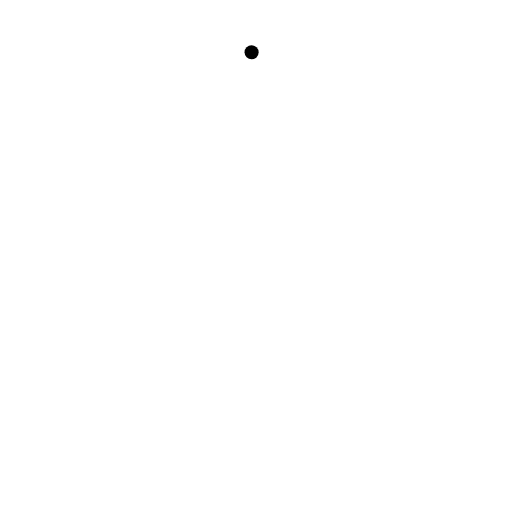
t = 0.00 s
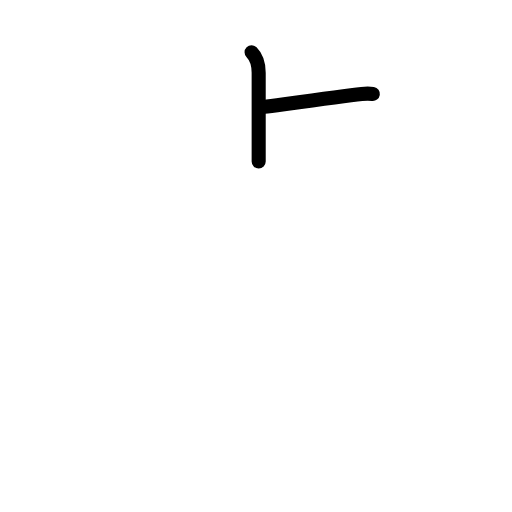
t = 1.75 s
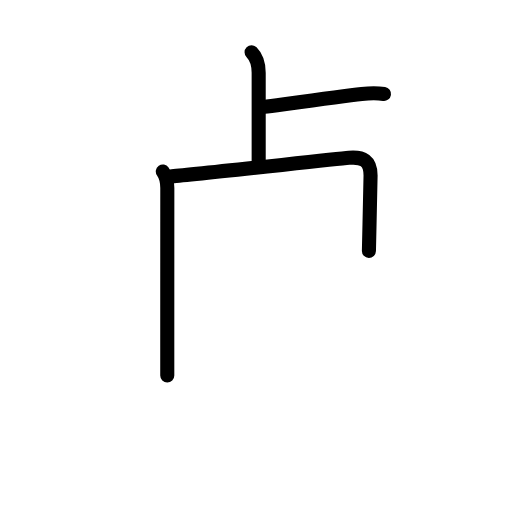
t = 3.63 s
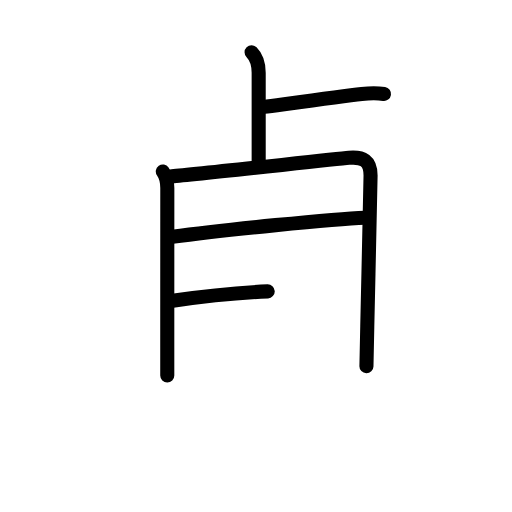
t = 5.50 s
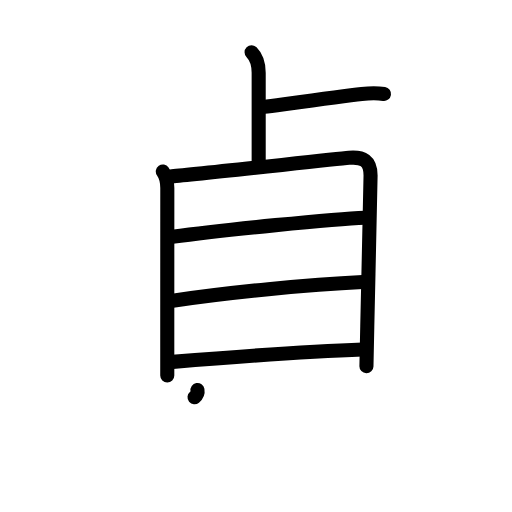
t = 7.25 s
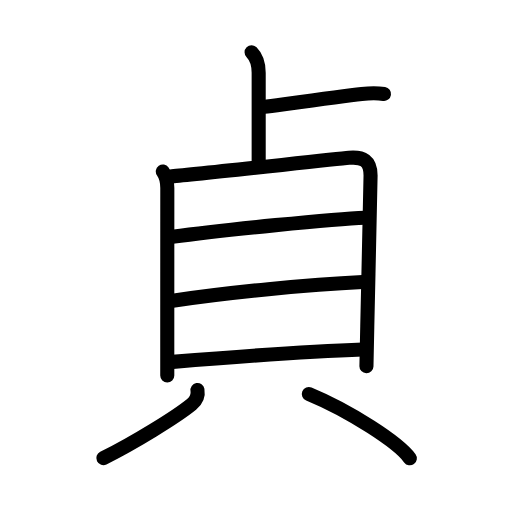
t = 9.00 s

The animated SVG that drew these frames (rendered in a browser with its animation timeline set to each time). Animation: 25 SMIL elements (animate=25); one cycle of 9.00 s.

<?xml version="1.0" encoding="UTF-8"?>
<!--
AniKanjiVG is licensed by CC-BY-SA Paul C. Sommerhoff (https://bitbucket.org/sommerhoff/anikanjivg).
AniKanjiVG uses KanjiVG which is licensed by CC-BY-SA Ulrich Apel (http://kanjivg.tagaini.net).
See also http://creativecommons.org/licenses/by-sa/3.0/
-->
<svg xmlns:kvg='http://kanjivg.tagaini.net' xmlns='http://www.w3.org/2000/svg' width='109' height='109' viewBox='0 0 109 109' style='fill:none;stroke:#000000;stroke-width:3;stroke-linecap:round;stroke-linejoin:round;' id="kvg:kanji_08c9e"><g id="kvg:08c9e" kvg:element="貞"><g id="kvg:08c9e-g1" kvg:element="卜" kvg:variant="true" kvg:original="ト" kvg:position="top" kvg:radical="nelson"><path id="kvg:08c9e-s1" kvg:type="㇑a" d="M53.56,11.13c1.09,1.09,1.51,2.49,1.51,4.37c0,0.98,0,12,0,18.88"><animate attributeName="d" begin="0.0s" dur="0.5s" from="M53.56,11.13C53.56,11.13,53.56,11.13,53.56,11.13" to="M53.56,11.13c1.09,1.09,1.51,2.49,1.51,4.37" />
<animate attributeName="d" begin="0.5s" dur="0.5s" from="M53.56,11.13c1.09,1.09,1.51,2.49,1.51,4.37c0,0,0,0,0,0,0" to="M53.56,11.13c1.09,1.09,1.51,2.49,1.51,4.37c0,0.98,0,12,0,18.88" />
</path>
<path id="kvg:08c9e-s2" kvg:type="㇐b" d="M56.25,22.75C60,22.25,72.5,20.5,77,20c1.99-0.22,3.12-0.25,4.75,0"><animate attributeName="d" begin="1.0s" dur="0.5s" from="M56.25,22.75C56.25,22.75,56.25,22.75,56.25,22.75" to="M56.25,22.75C60,22.25,72.5,20.5,77,20" />
<animate attributeName="d" begin="1.5s" dur="0.5s" from="M56.25,22.75C60,22.25,72.5,20.5,77,20c0,0,0,0,0,0,0" to="M56.25,22.75C60,22.25,72.5,20.5,77,20c1.99-0.22,3.12-0.25,4.75,0" />
<animate attributeName="d" begin="0s" dur="1.0s" from="M-100,-100" to="M-100,-100" />
</path>
</g>
<g id="kvg:08c9e-g2" kvg:element="貝" kvg:position="bottom" kvg:radical="tradit" kvg:phon="鼎V/貝"><g id="kvg:08c9e-g3" kvg:element="目" kvg:position="top"><path id="kvg:08c9e-s3" kvg:type="㇑" d="M34.66,36.51c0.69,0.98,0.96,2.19,0.96,3.52c0,1.12-0.01,21.53-0.01,33.97c0,2.35,0,4.38,0,5.92"><animate attributeName="d" begin="2.0s" dur="0.3333333333333333s" from="M34.66,36.51C34.66,36.51,34.66,36.51,34.66,36.51" to="M34.66,36.51c0.69,0.98,0.96,2.19,0.96,3.52" />
<animate attributeName="d" begin="2.3333333333333335s" dur="0.3333333333333333s" from="M34.66,36.51c0.69,0.98,0.96,2.19,0.96,3.52c0,0,0,0,0,0,0" to="M34.66,36.51c0.69,0.98,0.96,2.19,0.96,3.52c0,1.12-0.01,21.53-0.01,33.97" />
<animate attributeName="d" begin="2.6666666666666665s" dur="0.3333333333333333s" from="M34.66,36.51c0.69,0.98,0.96,2.19,0.96,3.52c0,1.12-0.01,21.53-0.01,33.97c0,0,0,0,0,0,0" to="M34.66,36.51c0.69,0.98,0.96,2.19,0.96,3.52c0,1.12-0.01,21.53-0.01,33.97c0,2.35,0,4.38,0,5.92" />
<animate attributeName="d" begin="0s" dur="2.0s" from="M-100,-100" to="M-100,-100" />
</path>
<path id="kvg:08c9e-s4" kvg:type="㇕a" d="M36.28,37.57c3.94-0.29,34.44-3.65,38.02-3.97c2.99-0.26,4.59,0.64,4.59,3.76c0,2.16-0.45,20.39-0.7,32.13c-0.1,4.78-0.18,8.19-0.18,8.48"><animate attributeName="d" begin="3.0s" dur="0.25s" from="M36.28,37.57C36.28,37.57,36.28,37.57,36.28,37.57" to="M36.28,37.57c3.94-0.29,34.44-3.65,38.02-3.97" />
<animate attributeName="d" begin="3.25s" dur="0.25s" from="M36.28,37.57c3.94-0.29,34.44-3.65,38.02-3.97c0,0,0,0,0,0,0" to="M36.28,37.57c3.94-0.29,34.44-3.65,38.02-3.97c2.99-0.26,4.59,0.64,4.59,3.76" />
<animate attributeName="d" begin="3.5s" dur="0.25s" from="M36.28,37.57c3.94-0.29,34.44-3.65,38.02-3.97c2.99-0.26,4.59,0.64,4.59,3.76c0,0,0,0,0,0,0" to="M36.28,37.57c3.94-0.29,34.44-3.65,38.02-3.97c2.99-0.26,4.59,0.64,4.59,3.76c0,2.16-0.45,20.39-0.7,32.13" />
<animate attributeName="d" begin="3.75s" dur="0.25s" from="M36.28,37.57c3.94-0.29,34.44-3.65,38.02-3.97c2.99-0.26,4.59,0.64,4.59,3.76c0,2.16-0.45,20.39-0.7,32.13c0,0,0,0,0,0,0" to="M36.28,37.57c3.94-0.29,34.44-3.65,38.02-3.97c2.99-0.26,4.59,0.64,4.59,3.76c0,2.16-0.45,20.39-0.7,32.13c-0.1,4.78-0.18,8.19-0.18,8.48" />
<animate attributeName="d" begin="0s" dur="3.0s" from="M-100,-100" to="M-100,-100" />
</path>
<path id="kvg:08c9e-s5" kvg:type="㇐a" d="M36.7,50.42C47,49,71.35,46.55,77.66,46.34"><animate attributeName="d" begin="4.0s" dur="1.0s" from="M36.7,50.42C36.7,50.42,36.7,50.42,36.7,50.42" to="M36.7,50.42C47,49,71.35,46.55,77.66,46.34" />
<animate attributeName="d" begin="0s" dur="4.0s" from="M-100,-100" to="M-100,-100" />
</path>
<path id="kvg:08c9e-s6" kvg:type="㇐a" d="M36.77,64.02c12.11-1.77,28.66-3.45,40.44-3.98"><animate attributeName="d" begin="5.0s" dur="1.0s" from="M36.77,64.02C36.77,64.02,36.77,64.02,36.77,64.02" to="M36.77,64.02c12.11-1.77,28.66-3.45,40.44-3.98" />
<animate attributeName="d" begin="0s" dur="5.0s" from="M-100,-100" to="M-100,-100" />
</path>
<path id="kvg:08c9e-s7" kvg:type="㇐a" d="M36.76,77.04c11.11-0.91,30.32-2.3,40.44-2.63"><animate attributeName="d" begin="6.0s" dur="1.0s" from="M36.76,77.04C36.76,77.04,36.76,77.04,36.76,77.04" to="M36.76,77.04c11.11-0.91,30.32-2.3,40.44-2.63" />
<animate attributeName="d" begin="0s" dur="6.0s" from="M-100,-100" to="M-100,-100" />
</path>
</g>
<g id="kvg:08c9e-g4" kvg:position="bottom"><path id="kvg:08c9e-s8" kvg:type="㇒" d="M42.04,83.03c0.21,1.22-0.17,2.17-1.25,3.05C37.54,88.73,28.51,94.29,22,97.52"><animate attributeName="d" begin="7.0s" dur="0.5s" from="M42.04,83.03C42.04,83.03,42.04,83.03,42.04,83.03" to="M42.04,83.03c0.21,1.22-0.17,2.17-1.25,3.05" />
<animate attributeName="d" begin="7.5s" dur="0.5s" from="M42.04,83.03c0.21,1.22-0.17,2.17-1.25,3.05c0,0,0,0,0,0,0" to="M42.04,83.03c0.21,1.22-0.17,2.17-1.25,3.05C37.54,88.73,28.51,94.29,22,97.52" />
<animate attributeName="d" begin="0s" dur="7.0s" from="M-100,-100" to="M-100,-100" />
</path>
<path id="kvg:08c9e-s9" kvg:type="㇔" d="M65.75,83.88c8.76,3.63,19.11,10.36,21.5,13.69"><animate attributeName="d" begin="8.0s" dur="1.0s" from="M65.75,83.88C65.75,83.88,65.75,83.88,65.75,83.88" to="M65.75,83.88c8.76,3.63,19.11,10.36,21.5,13.69" />
<animate attributeName="d" begin="0s" dur="8.0s" from="M-100,-100" to="M-100,-100" />
</path>
</g>
</g>
</g>
</svg>
